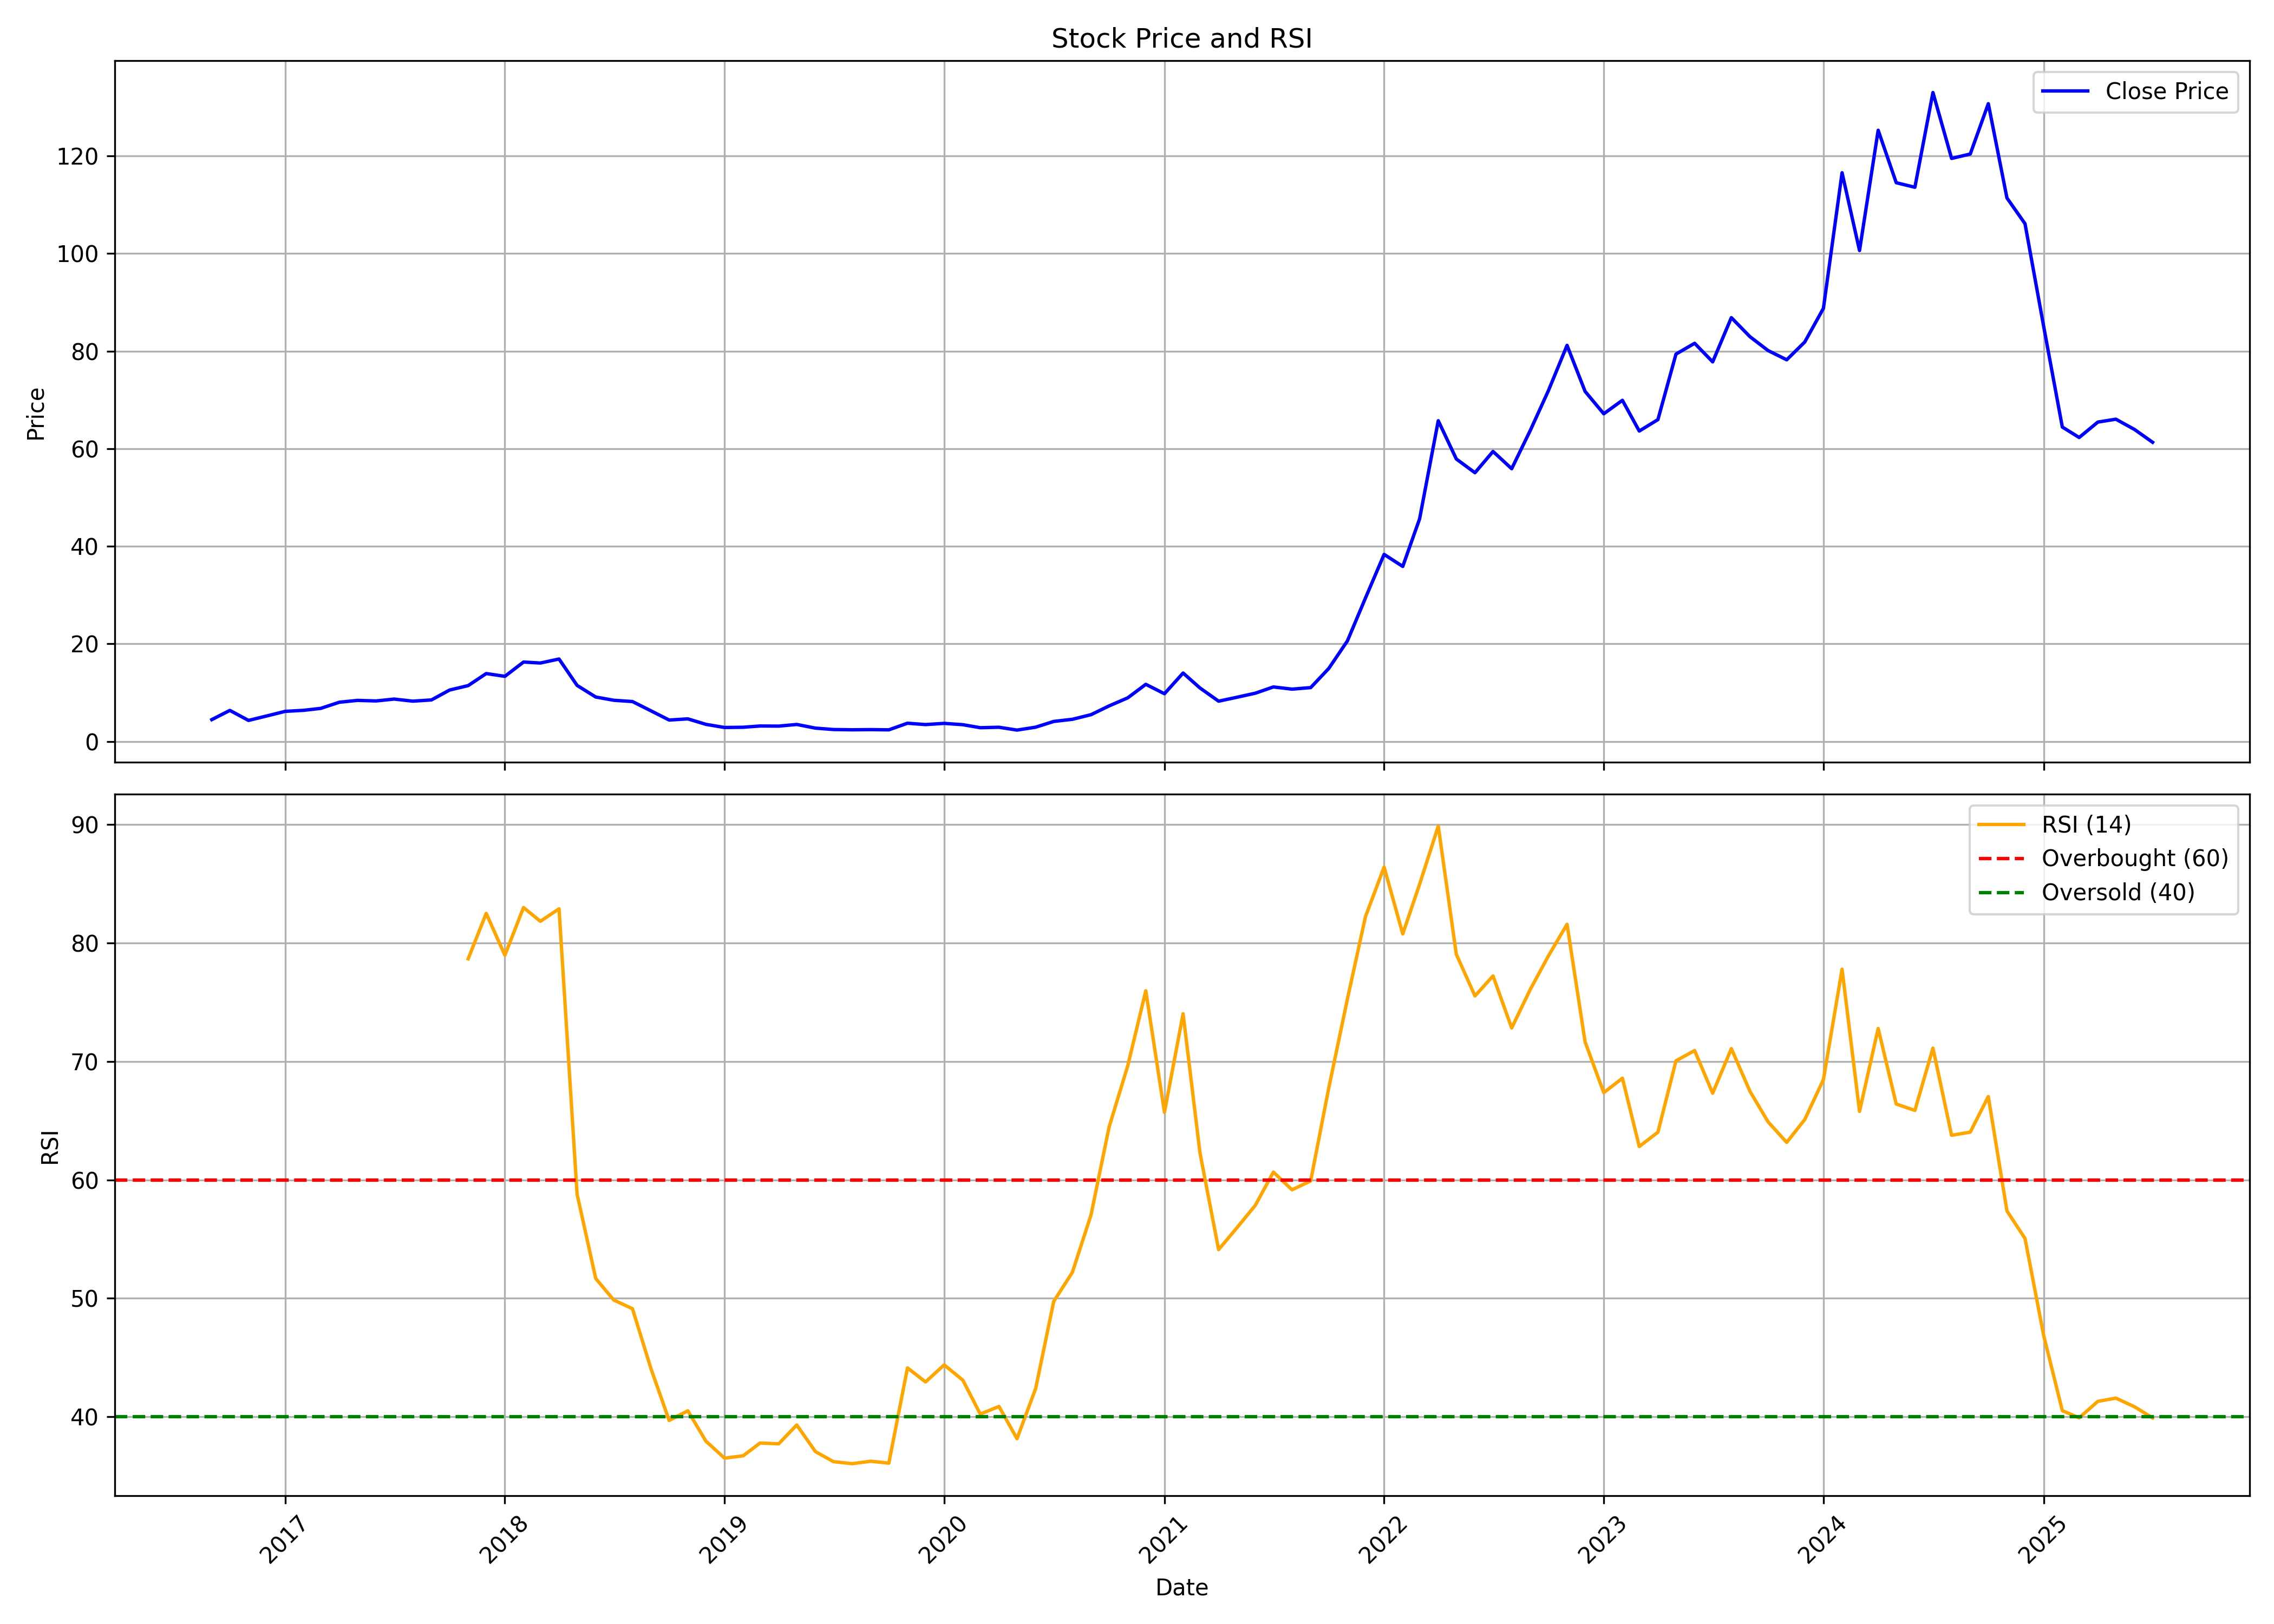

The data file committed next to this chart (first rows):
, date, symbol, open, high, low, close, volume, rsi
0, 2016-09-01, BIGBLOC, 2.94, 5.254, 2.803, 4.479, 10595940, 
1, 2016-10-01, BIGBLOC, 4.484, 7.342, 4.302, 6.367, 13752580, 
2, 2016-11-01, BIGBLOC, 5.751, 5.751, 3.375, 4.312, 3328150, 
3, 2016-12-01, BIGBLOC, 4.524, 5.223, 4.312, 5.218, 2871890, 
4, 2017-01-01, BIGBLOC, 5.322, 6.431, 5.125, 6.169, 4302480, 
5, 2017-02-01, BIGBLOC, 5.972, 6.894, 5.726, 6.386, 5823960, 
6, 2017-03-01, BIGBLOC, 6.376, 6.889, 5.962, 6.78, 6363180, 
7, 2017-04-01, BIGBLOC, 6.879, 8.845, 6.731, 8.042, 11999220, 
8, 2017-05-01, BIGBLOC, 8.042, 9.826, 7.574, 8.416, 7968310, 
9, 2017-06-01, BIGBLOC, 8.476, 9.658, 8.259, 8.303, 5540650, 
10, 2017-07-01, BIGBLOC, 8.328, 9.56, 7.884, 8.687, 10324160, 
11, 2017-08-01, BIGBLOC, 9.062, 9.062, 7.495, 8.259, 8378220, 
12, 2017-09-01, BIGBLOC, 8.407, 8.86, 7.48, 8.51, 8327470, 
13, 2017-10-01, BIGBLOC, 8.51, 11.4, 8.476, 10.53, 25222090, 
14, 2017-11-01, BIGBLOC, 10.64, 12.81, 9.17, 11.45, 26580000, 78.65
15, 2017-12-01, BIGBLOC, 11.53, 14.59, 11.14, 13.92, 27554590, 82.48
16, 2018-01-01, BIGBLOC, 13.9, 15.27, 11.95, 13.34, 24426040, 78.95
17, 2018-02-01, BIGBLOC, 13.41, 18.43, 10.84, 16.28, 28165070, 82.97
18, 2018-03-01, BIGBLOC, 16.28, 18.57, 15.28, 16.07, 23085160, 81.81
19, 2018-04-01, BIGBLOC, 16.75, 18.99, 15.95, 16.9, 12044630, 82.86
20, 2018-05-01, BIGBLOC, 16.9, 17.35, 10.95, 11.49, 10591160, 58.79
21, 2018-06-01, BIGBLOC, 11.61, 15.57, 9.106, 9.106, 20954120, 51.68
22, 2018-07-01, BIGBLOC, 8.2, 10.43, 7.421, 8.441, 17812920, 49.86
23, 2018-08-01, BIGBLOC, 8.377, 9.555, 7.49, 8.18, 2192140, 49.13
24, 2018-09-01, BIGBLOC, 8.081, 8.397, 6.061, 6.263, 5022970, 44.03
25, 2018-10-01, BIGBLOC, 6.299, 6.299, 4.222, 4.39, 4713210, 39.7
26, 2018-11-01, BIGBLOC, 4.395, 5.315, 4.351, 4.633, 2936740, 40.52
27, 2018-12-01, BIGBLOC, 4.643, 4.796, 3.263, 3.51, 4886670, 37.96
28, 2019-01-01, BIGBLOC, 3.515, 3.847, 2.749, 2.863, 2101520, 36.52
29, 2019-02-01, BIGBLOC, 2.863, 3.06, 2.423, 2.912, 641930, 36.72
30, 2019-03-01, BIGBLOC, 3.055, 3.886, 2.966, 3.169, 1436100, 37.8
31, 2019-04-01, BIGBLOC, 3.263, 3.777, 3.07, 3.144, 497810, 37.73
32, 2019-05-01, BIGBLOC, 3.144, 3.861, 2.522, 3.486, 513890, 39.32
33, 2019-06-01, BIGBLOC, 3.332, 3.332, 2.66, 2.734, 170050, 37.08
34, 2019-07-01, BIGBLOC, 2.764, 2.966, 2.442, 2.447, 195010, 36.23
35, 2019-08-01, BIGBLOC, 2.373, 2.759, 2.126, 2.393, 389010, 36.06
36, 2019-09-01, BIGBLOC, 2.393, 2.793, 2.096, 2.428, 134530, 36.26
37, 2019-10-01, BIGBLOC, 2.413, 2.769, 2.077, 2.383, 531180, 36.1
38, 2019-11-01, BIGBLOC, 2.373, 4.054, 2.19, 3.738, 1372730, 44.14
39, 2019-12-01, BIGBLOC, 3.758, 3.955, 3.382, 3.461, 729400, 42.95
40, 2020-01-01, BIGBLOC, 3.51, 3.906, 3.263, 3.708, 124060, 44.39
41, 2020-02-01, BIGBLOC, 3.56, 3.881, 3.219, 3.436, 312600, 43.1
42, 2020-03-01, BIGBLOC, 3.268, 3.431, 2.769, 2.818, 302940, 40.24
43, 2020-04-01, BIGBLOC, 2.818, 3.545, 2.477, 2.912, 203970, 40.88
44, 2020-05-01, BIGBLOC, 2.912, 3.144, 2.264, 2.334, 263100, 38.16
45, 2020-06-01, BIGBLOC, 2.373, 3.065, 2.373, 2.927, 356610, 42.4
46, 2020-07-01, BIGBLOC, 3.016, 4.479, 2.863, 4.104, 6158090, 49.74
47, 2020-08-01, BIGBLOC, 4.114, 4.895, 3.758, 4.544, 1860060, 52.2
48, 2020-09-01, BIGBLOC, 4.647, 5.636, 4.405, 5.488, 1023520, 57.05
49, 2020-10-01, BIGBLOC, 5.567, 7.724, 5.393, 7.287, 761350, 64.45
50, 2020-11-01, BIGBLOC, 7.629, 9.841, 7.038, 8.937, 831570, 69.62
51, 2020-12-01, BIGBLOC, 8.947, 17.63, 8.748, 11.71, 7191360, 75.95
52, 2021-01-01, BIGBLOC, 11.13, 11.13, 8.191, 9.782, 3289890, 65.7
53, 2021-02-01, BIGBLOC, 9.782, 14.12, 9.404, 14.03, 9336320, 74.01
54, 2021-03-01, BIGBLOC, 14.12, 16.05, 8.653, 10.96, 8529880, 62.28
55, 2021-04-01, BIGBLOC, 10.49, 10.54, 7.888, 8.256, 1864340, 54.11
56, 2021-05-01, BIGBLOC, 8.231, 9.841, 7.764, 9.046, 818320, 55.93
57, 2021-06-01, BIGBLOC, 9.096, 11.03, 8.648, 9.891, 2691720, 57.85
58, 2021-07-01, BIGBLOC, 9.548, 11.55, 9.26, 11.17, 5224050, 60.65
59, 2021-08-01, BIGBLOC, 11.03, 12.72, 10.34, 10.72, 6348760, 59.16
... 47 more rows
